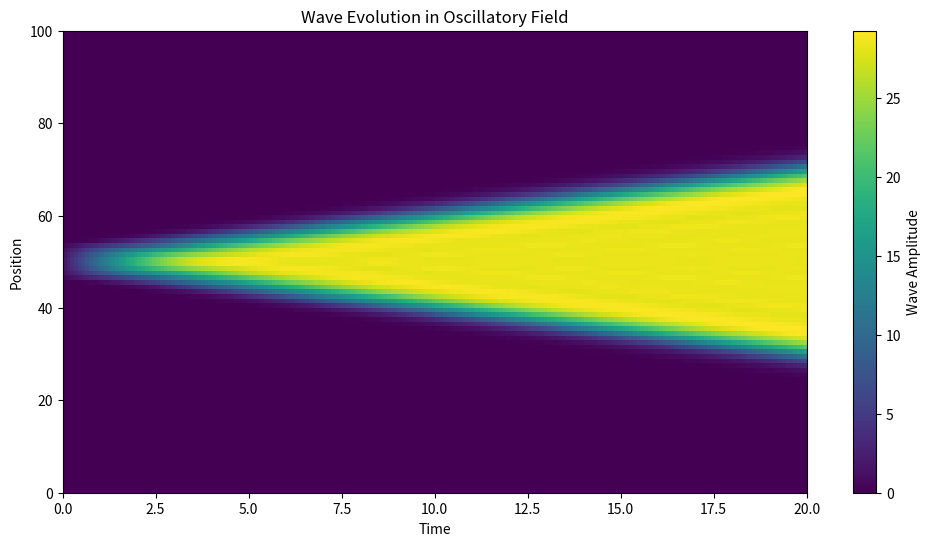

Reproduce this figure in Python.
import numpy as np
import matplotlib.pyplot as plt

# Parameters
L = 100           # Length of the spatial domain
T = 200           # Total time steps
dx = 1.0          # Spatial step size
dt = 0.1          # Time step size
c = 1.0           # Wave speed

# Initialize fields
x = np.arange(0, L, dx)
u = np.zeros_like(x)
u_prev = np.zeros_like(x)
u_next = np.zeros_like(x)

# Initial condition: localized wave packet
u[int(L/2 - 5):int(L/2 + 5)] = np.sin(np.linspace(0, np.pi, 10))

# Threshold for node detection
threshold = 0.5
nodes = []

# Store wave evolution for visualization
wave_history = []

# Time evolution
for t in range(T):
    for i in range(1, len(x)-1):
        u_next[i] = 2*u[i] - u_prev[i] + c**2 * (dt/dx)**2 * (u[i+1] - 2*u[i] + u[i-1])

    # Detect nodes
    node_indices = np.where(np.abs(u) > threshold)[0]
    nodes.append(node_indices)
    
    # Update
    u_prev, u = u, u_next.copy()
    wave_history.append(u.copy())

# Visualize wave evolution
wave_history = np.array(wave_history)
plt.figure(figsize=(12, 6))
plt.imshow(wave_history.T, aspect='auto', cmap='viridis', extent=[0, T*dt, 0, L])
plt.colorbar(label="Wave Amplitude")
plt.title("Wave Evolution in Oscillatory Field")
plt.xlabel("Time")
plt.ylabel("Position")
plt.show()